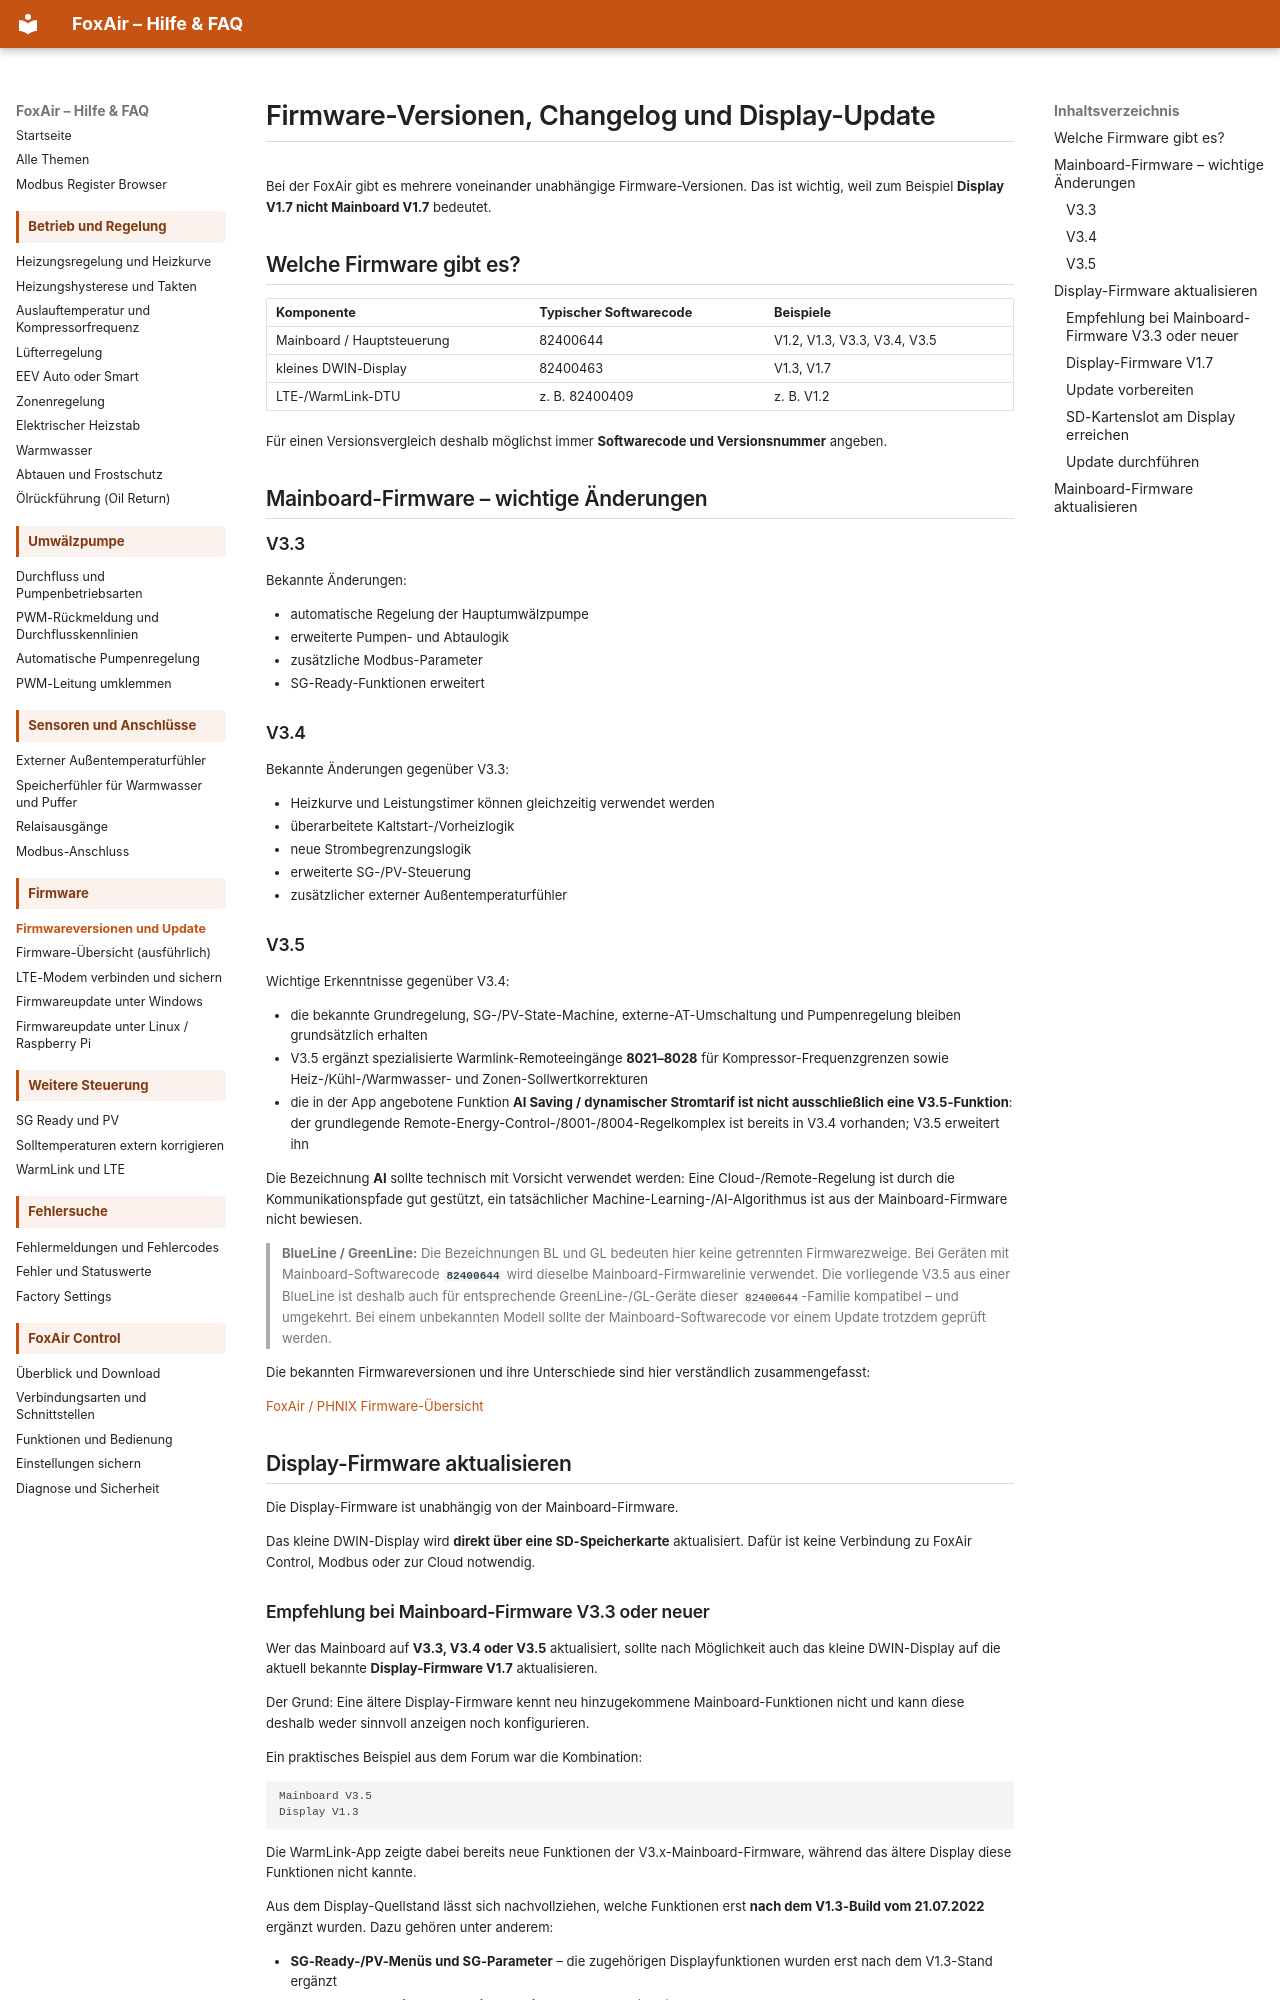

repository: dosordie/FoxAir_Control · page: firmware/index.html · generator: mkdocs

# Firmware-Versionen, Changelog und Display-Update

Bei der FoxAir gibt es mehrere voneinander unabhängige Firmware-Versionen.
Das ist wichtig, weil zum Beispiel **Display V1.7 nicht Mainboard V1.7** bedeutet.

## Welche Firmware gibt es?

| Komponente | Typischer Softwarecode | Beispiele |
| --- | --- | --- |
| Mainboard / Hauptsteuerung | 82400644 | V1.2, V1.3, V3.3, V3.4, V3.5 |
| kleines DWIN-Display | 82400463 | V1.3, V1.7 |
| LTE-/WarmLink-DTU | z. B. 82400409 | z. B. V1.2 |

Für einen Versionsvergleich deshalb möglichst immer **Softwarecode und Versionsnummer** angeben.

## Mainboard-Firmware – wichtige Änderungen

### V3.3

Bekannte Änderungen:

- automatische Regelung der Hauptumwälzpumpe
- erweiterte Pumpen- und Abtaulogik
- zusätzliche Modbus-Parameter
- SG-Ready-Funktionen erweitert

### V3.4

Bekannte Änderungen gegenüber V3.3:

- Heizkurve und Leistungstimer können gleichzeitig verwendet werden
- überarbeitete Kaltstart-/Vorheizlogik
- neue Strombegrenzungslogik
- erweiterte SG-/PV-Steuerung
- zusätzlicher externer Außentemperaturfühler

### V3.5

Wichtige Erkenntnisse gegenüber V3.4:

- die bekannte Grundregelung, SG-/PV-State-Machine, externe-AT-Umschaltung und Pumpenregelung bleiben grundsätzlich erhalten
- V3.5 ergänzt spezialisierte Warmlink-Remoteeingänge **8021–8028** für Kompressor-Frequenzgrenzen sowie Heiz-/Kühl-/Warmwasser- und Zonen-Sollwertkorrekturen
- die in der App angebotene Funktion **AI Saving / dynamischer Stromtarif ist nicht ausschließlich eine V3.5-Funktion**: der grundlegende Remote-Energy-Control-/8001-/8004-Regelkomplex ist bereits in V3.4 vorhanden; V3.5 erweitert ihn

Die Bezeichnung **AI** sollte technisch mit Vorsicht verwendet werden: Eine Cloud-/Remote-Regelung ist durch die Kommunikationspfade gut gestützt, ein tatsächlicher Machine-Learning-/AI-Algorithmus ist aus der Mainboard-Firmware nicht bewiesen.

> **BlueLine / GreenLine:** Die Bezeichnungen BL und GL bedeuten hier keine getrennten Firmwarezweige. Bei Geräten mit Mainboard-Softwarecode **`82400644`** wird dieselbe Mainboard-Firmwarelinie verwendet. Die vorliegende V3.5 aus einer BlueLine ist deshalb auch für entsprechende GreenLine-/GL-Geräte dieser `82400644`-Familie kompatibel – und umgekehrt. Bei einem unbekannten Modell sollte der Mainboard-Softwarecode vor einem Update trotzdem geprüft werden.
>

Die bekannten Firmwareversionen und ihre Unterschiede sind hier verständlich zusammengefasst:

[FoxAir / PHNIX Firmware-Übersicht](../firmware_overview.md)

## Display-Firmware aktualisieren

Die Display-Firmware ist unabhängig von der Mainboard-Firmware.

Das kleine DWIN-Display wird **direkt über eine SD-Speicherkarte** aktualisiert. Dafür ist keine Verbindung zu FoxAir Control, Modbus oder zur Cloud notwendig.
